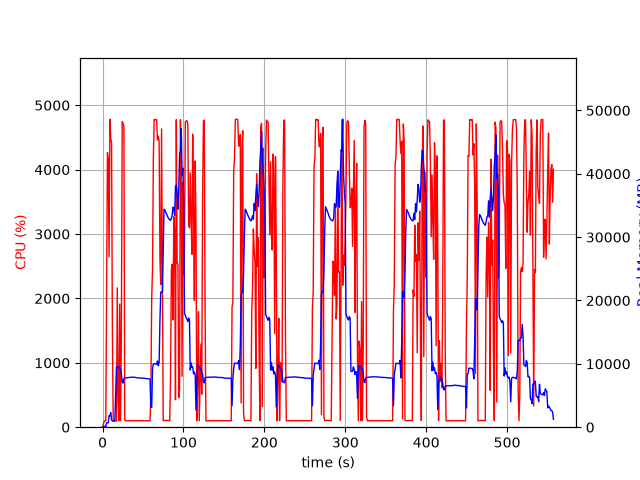

Source data for this figure (header and first rows):
elapsed_time, nproc, cpu, mem_real, mem_virtual
4.649162292480469e-05, 1, 0.0, 12.98, 27668
1.008, 2, 48.6, 50.0, 167.3
2.016, 1, 90.3, 79.61, 184.6
3.023, 1, 99.2, 135.6, 234.6
4.032, 1, 99.2, 94.48, 770.6
5.04, 1, 2077, 707.8, 29268
6.059, 1, 4265, 695.1, 29660
7.078, 1, 4156, 705.4, 29688
8.091, 1, 2643, 1814, 31552
9.11, 1, 4781, 1804, 31552
10.13, 1, 4483, 2318, 33088
11.15, 1, 4422, 1168, 33088
12.17, 1, 1487, 971, 34160
13.17, 1, 100.3, 972.8, 34160
14.18, 1, 100.3, 972.8, 34160
15.19, 1, 99.3, 972.8, 34160
16.2, 1, 100.3, 5371, 49838
17.2, 1, 99.2, 9561, 49838
18.21, 1, 2164, 9426, 49838
19.25, 1, 442.6, 9495, 49923
20.26, 1, 99.3, 9513, 49923
21.27, 1, 1912, 9126, 49955
22.28, 1, 100.3, 9189, 49955
23.29, 1, 1505, 8393, 49958
24.32, 1, 4747, 7125, 49958
25.36, 1, 4713, 6962, 49958
26.42, 1, 4662, 7712, 50773
27.42, 1, 115.0, 7767, 50814
28.43, 1, 100.3, 7780, 50814
29.44, 1, 100.2, 7798, 50814
30.45, 1, 99.2, 7807, 50814
31.45, 1, 100.2, 7824, 50814
32.46, 1, 101.3, 7830, 50814
33.47, 1, 100.2, 7850, 50814
34.48, 1, 99.3, 7870, 50814
35.48, 1, 100.2, 7888, 50814
36.49, 1, 99.3, 7908, 50814
37.5, 1, 101.3, 7902, 50814
38.51, 1, 100.3, 7873, 50814
39.51, 1, 100.2, 7874, 50814
40.52, 1, 100.2, 7871, 50814
41.53, 1, 102.2, 7800, 50814
42.54, 1, 99.1, 7820, 50814
43.55, 1, 101.0, 7799, 50814
44.56, 1, 100.1, 7763, 50814
45.57, 1, 100.1, 7783, 50814
46.58, 1, 101.0, 7772, 50814
47.59, 1, 100.1, 7756, 50814
48.6, 1, 101.1, 7746, 50814
49.61, 1, 99.0, 7739, 50814
50.61, 1, 101.1, 7724, 50814
51.62, 1, 100.1, 7712, 50814
52.63, 1, 101.0, 7721, 50814
53.64, 1, 100.1, 7666, 50814
54.65, 1, 101.0, 7657, 50814
55.66, 1, 100.0, 7661, 50814
56.67, 1, 100.0, 7628, 50814
57.68, 1, 101.0, 7634, 50814
58.69, 1, 100.1, 7619, 50814
59.7, 1, 476.3, 3193, 50814
... 491 more rows
